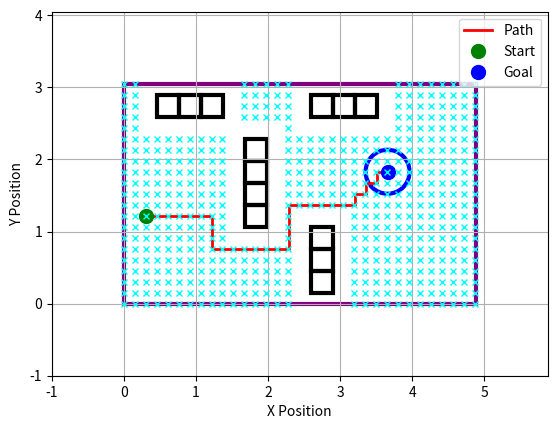

The script that saved this image: (Note: this script raises an exception after producing the figure.)
import math
#from astar_methods import *          # Import additional A* methods, if necessary
#from CalibrationTest import *         # Import robot movement functions
import matplotlib.pyplot as plt

# Define obstacle, start, and goal parameters
obstacle_positions = [
    (0.61, 2.743), (0.915, 2.743), (1.219, 2.743), (1.829, 1.219),
    (1.829, 1.524), (1.829, 1.829), (1.829, 2.134), (2.743, 0.305),
    (2.743, 0.61), (2.743, 0.915), (2.743, 2.743), (3.048, 2.743),
    (3.353, 2.743)
]
start_position = (0.305, 1.219)
goal_position = (3.658, 1.829)
obstacle_radius = 0.61
tile_size = 0.305
goal_tolerance = 0.01
worldX=4.88
worldY=3.05
robotRadius=(8/12)*0.305 # Sets extra buffer around objects to avoid the robot scraping the side of objects
subdivison=2 # How many times to split the tiles (technically increases processing time and memory)

# A* Pathfinding and Visualization Functions
def calculate_distance(point1, point2):
    return math.sqrt((point1[0] - point2[0]) ** 2 + (point1[1] - point2[1]) ** 2)

def check_if_obstacle_circle(x, y):
    return any(calculate_distance((x, y), obs) < tile_size for obs in obstacle_positions)

# Assumes Square Obstacle
def check_if_obstacle(x, y): 
    return any(
        abs(x - obs[0]) < (tile_size / 2 + robotRadius) and abs(y - obs[1]) < (tile_size / 2+robotRadius)
        for obs in obstacle_positions
    )


def generate_neighbors(node):
    x, y = node
    step = tile_size / subdivison
    possible_moves = [
        (x + step, y), (x - step, y),
        (x, y + step), (x, y - step)
    ]
    return [move for move in possible_moves if not check_if_obstacle(move[0], move[1])]

def is_goal_reached(current, goal, tolerance):
    return calculate_distance(current, goal) < tolerance

def a_star_search(start, goal):
    if check_if_obstacle(start[0], start[1]) or check_if_obstacle(goal[0], goal[1]):
        return None
    to_explore = [(start, calculate_distance(start, goal))]
    path_tracking, cost_to_reach = {}, {start: 0}
    while to_explore:
        to_explore.sort(key=lambda x: x[1])
        current_node, _ = to_explore.pop(0)
        if is_goal_reached(current_node, goal, goal_tolerance):
            path = []
            while current_node in path_tracking:
                path.append(current_node)
                current_node = path_tracking[current_node]
            path.reverse()
            return path
        for neighbor in generate_neighbors(current_node):
            new_cost = cost_to_reach[current_node] + calculate_distance(current_node, neighbor)
            if neighbor not in cost_to_reach or new_cost < cost_to_reach[neighbor]:
                path_tracking[neighbor] = current_node
                cost_to_reach[neighbor] = new_cost
                estimated_total = new_cost + calculate_distance(neighbor, goal)
                to_explore.append((neighbor, estimated_total))
    return None

def plot_environment(path, obstacles, start, goal, subdivisions=subdivison):
    path.insert(0,start)
    fig, ax = plt.subplots()

    for obs in obstacles:
        # ax.add_artist(plt.Circle(obs, obstacle_radius, color='black', fill=False, linewidth=3))
        # Add Obstacles
        # Obstacles are constructed from 1’x1’ cardboard square
        ax.add_artist(plt.Rectangle((obs[0]-tile_size/2,obs[1]-tile_size/2), tile_size,tile_size, color='black', fill=False, linewidth=3))
    if path:
        x_path, y_path = zip(*path)
        ax.plot(x_path, y_path, color='red', linewidth=2, label='Path')
    ax.plot(start[0], start[1], 'go', markersize=10, label='Start')
    ax.plot(goal[0], goal[1], 'bo', markersize=10, label='Goal')
    # The goal ismarked by a black circle with a radius of 1’ (0.305m)
    ax.add_artist(plt.Circle(goal, tile_size, color='blue', fill=False, linewidth=3))
    # Plot World Bounding Box
    # The workspace is a rectangular area measuring 16’ x 10’ (4.88m x 3.05m).
    ax.add_artist(plt.Rectangle((0,0),worldX,worldY, color='purple', fill=False, linewidth=3))
    
    ax.set_aspect('equal', adjustable='box')
    
    x_min = min(min(x_path), start[0], goal[0]) - 0.5
    x_max = max(max(x_path), start[0], goal[0]) + 0.5
    y_min = min(min(y_path), start[1], goal[1]) - 0.5
    y_max = max(max(y_path), start[1], goal[1]) + 0.5
    
    # plt.xlim(x_min, x_max)
    # plt.ylim(y_min, y_max)
    plt.xlim(-1, 4.88+1)
    plt.ylim(-1, 3.05+1)
    
    ax.grid(True)
    # for x in range(int(x_min / tile_size) - 1, int(x_max / tile_size) + 1):
    #     for y in range(int(y_min / tile_size) - 1, int(y_max / tile_size) + 1):
    #         if not check_if_obstacle(x * tile_size, y * tile_size):
    #             plt.plot(x * tile_size, y * tile_size, 'x', color='cyan', markersize=5)
    for x in range(0, int(worldX*1000), int(tile_size*1000/subdivisions)):
        for y in range(0, int(worldY*1000), int(tile_size*1000/subdivisions)):
            if not check_if_obstacle(x/1000 , y/1000):
                plt.plot(x/1000, y/1000, 'x', color='cyan', markersize=5)

    plt.xlabel('X Position')
    plt.ylabel('Y Position')
    plt.legend()
    plt.show()

# Run A* and plot results
path_result = a_star_search(start_position, goal_position)
plot_environment(path_result, obstacle_positions, start_position, goal_position,subdivisions=subdivison)

#Execute robot movement commands along the path
if path_result:
    for i in range(1, len(path_result)):
        x1, y1 = path_result[i - 1]
        x2, y2 = path_result[i]
        travel_angle = math.atan2(y2 - y1, x2 - x1)
        travel_distance = calculate_distance((x1, y1), (x2, y2))
        TurnForAngle(travel_angle)          # Turn robot towards next segment
        MoveStraightForDistance(travel_distance)  # Move robot to the next position
else:
    print("No valid path could be found.")
